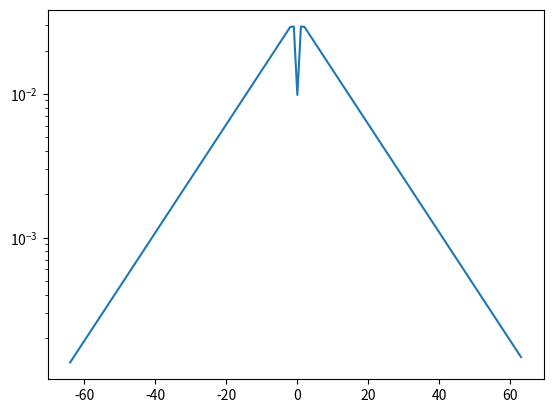
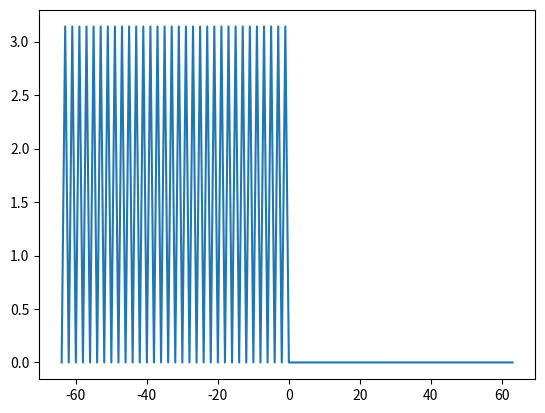
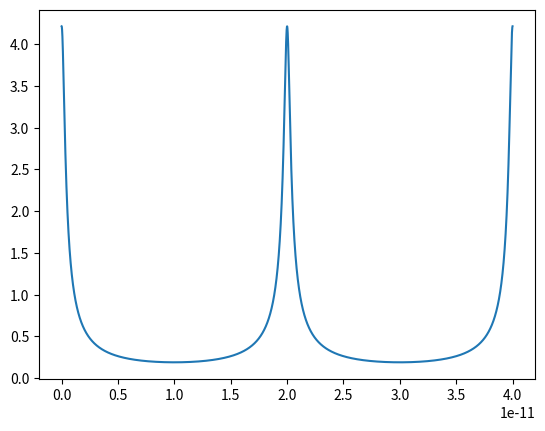
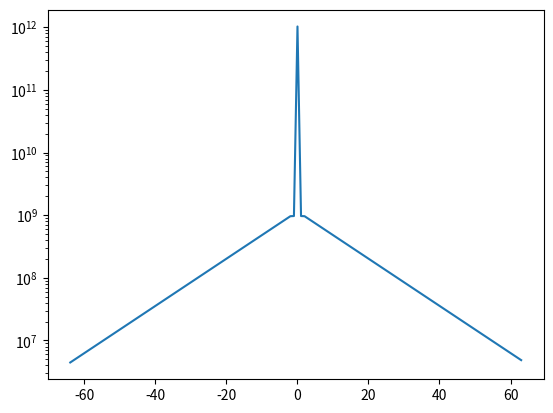
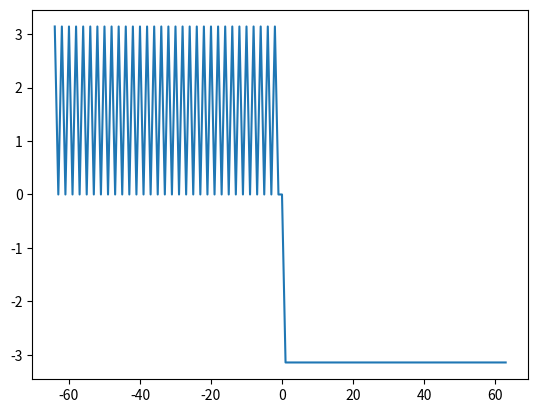
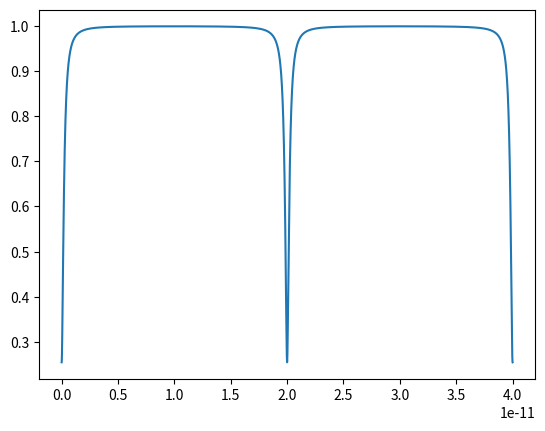
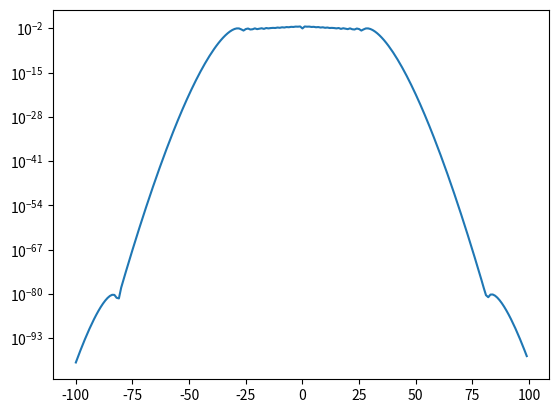
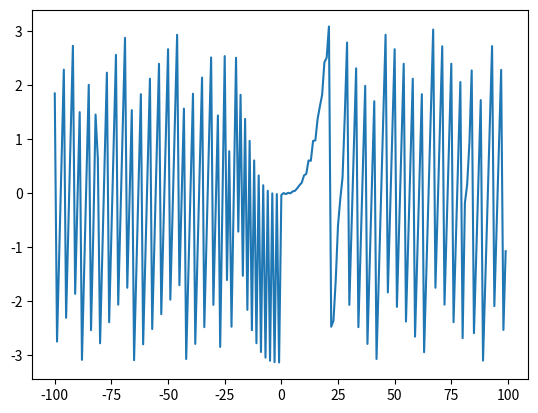
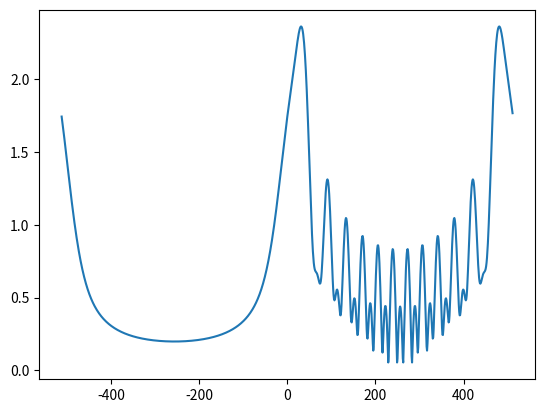

Python code for these plots, in order:
import numpy as np
import scipy as sp
import matplotlib.pyplot as plt

mode_number = 2**20
FSR = 25e9
omega_m = 2 * np.pi * FSR
xs = np.linspace(0, 1 / FSR, mode_number)
xs_freq = np.fft.fftshift(np.fft.fftfreq(mode_number, xs[1] - xs[0]))
modes = np.arange(-mode_number // 2, mode_number // 2)

gamma = 0
k = 0.03
alpha = 0.95
phi_o = 0
phi_m = 0
phi_d = 1e-3
r = np.sqrt(alpha * (1 - gamma) * (1 - k)) * np.exp(-1j * phi_o)
M = 0.3 * np.pi



# Round trip model

E_intra = np.sqrt(k / (1 - k)) * (r * np.exp(1j * M * np.sin(omega_m * xs))) / (1 - r * np.exp(1j * M * np.sin(omega_m * xs)))
# E_intra = np.roll(E_intra, int(mode_number / 4))
# E_intra = np.roll(E_intra, int(mode_number / 2))
E_intra_spectrum = np.abs(np.fft.fftshift(np.fft.fft(E_intra)))**2 / mode_number**2
E_intra_phase = np.angle(np.fft.fftshift(np.fft.fft(E_intra)))
E_out = np.sqrt((1 - gamma) * (1 - k)) - np.sqrt(k * (1 - gamma)) * E_intra
E_out_spectrum = np.abs(np.fft.fftshift(np.fft.fft(E_out)))**2
E_out_phase = np.angle(np.fft.fftshift(np.fft.fft(E_out)))

window = 2**6

plt.figure()
plt.plot(modes[mode_number//2-window:mode_number//2+window], E_intra_spectrum[mode_number//2-window:mode_number//2+window], label='E_intra_spectrum')
plt.yscale('log')
plt.show()

plt.figure()
plt.plot(modes[mode_number//2-window:mode_number//2+window], E_intra_phase[mode_number//2-window:mode_number//2+window], label='E_intra_phase')
plt.show()

plt.figure()
plt.plot(xs, np.abs(E_intra), label='E_intra')
plt.show()

window = 2**6

plt.figure()
plt.plot(modes[mode_number//2-window:mode_number//2+window], E_out_spectrum[mode_number//2-window:mode_number//2+window], label='E_out_spectrum')
plt.yscale('log')
plt.show()

plt.figure()
plt.plot(modes[mode_number//2-window:mode_number//2+window], E_out_phase[mode_number//2-window:mode_number//2+window], label='E_out_phase')
plt.show()

plt.figure()
plt.plot(xs, np.abs(E_out), label='E_out')
plt.show()

# Steady state matrix

def phi_total(p):
    phi_tot = phi_o + p * phi_m + p**2 * phi_d
    return phi_tot

mode_number = 2**10
xs = np.linspace(0, 1 / FSR, mode_number)
xs_freq = np.fft.fftshift(np.fft.fftfreq(mode_number, xs[1] - xs[0]))
modes = np.arange(-mode_number // 2, mode_number // 2)


matrix_operator = np.zeros((mode_number, mode_number), dtype=complex)
for p in modes:
    for q in modes:
        matrix_operator[p - modes[0], q - modes[0]] = r * sp.special.jv(p - q, M) * np.exp(1j * phi_total(q))

B = np.zeros(mode_number, dtype=complex)
for p in modes:
    B[p - modes[0]] = np.sqrt(k / (1 - k)) * sp.special.jv(p, M) * np.exp(1j * phi_total(0))

# print(matrix_operator)
# print(B)
# print(modes)




solution = np.linalg.solve(np.eye(mode_number) - matrix_operator, B)

spectrum_steady = np.abs(solution)**2
phase_steady = np.angle(solution)
E_steady = np.fft.ifft(np.fft.ifftshift(solution)) * mode_number

window = 100

plt.figure()
plt.plot(modes[mode_number//2-window:mode_number//2+window], spectrum_steady[mode_number//2-window:mode_number//2+window], label='spectrum_steady')
plt.yscale('log')
plt.show()

plt.figure()
plt.plot(modes[mode_number//2-window:mode_number//2+window],phase_steady[mode_number//2-window:mode_number//2+window], label='phase_steady')
plt.show()

plt.figure()
plt.plot(modes, np.abs(E_steady), label='E_steady')
plt.show()